Run: headless pygame with SDL's dummy video driver; simulated clock (each Clock.tick advances the game by its frame time, no real sleeping); random seed 0; keys injected as events and as key.get_pressed() state; no mouse input.
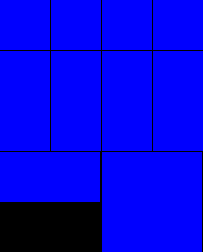
Frame 1 of 4 · flips 1–60 · no input
Frame 2 of 4 · flips 61–180 · tapped SPACE, RETURN · held RIGHT (→), D · screen unchanged from frame 1, image omitted
Frame 3 of 4 · flips 181–300 · held DOWN (↓), S · screen unchanged from frame 2, image omitted
Frame 4 of 4 · flips 301–420 · held LEFT (←), A, UP (↑), W · screen unchanged from frame 3, image omitted

The pygame program that drew these frames:

import pygame
from pygame.locals import *
from sys import exit

pygame.init()

largura = 203
altura = 252
tela = pygame.display.set_mode((largura, altura))
pygame.display.set_caption('Olavo')

cores = (0, 0, 255)  # Cor dos retângulos

retangulos = [
    (0, 0, 50, 50),     # Quadrados
    (51, 0, 50, 50),
    (102, 0, 50, 50),
    (153, 0, 50, 50),
    (0, 51, 50, 100),   # Retângulo em pé
    (51, 51, 50, 100),
    (102, 51, 50, 100),
    (153, 51, 50, 100),
    (0, 152, 100, 50),  # Retângulo deitado
    (102, 152, 100, 100)  # Quadradão
]

while True:
    for event in pygame.event.get():
        if event.type == QUIT:
            pygame.quit()
            exit()

    for retangulo in retangulos:
        pygame.draw.rect(tela, cores, retangulo)

    pygame.display.update()
